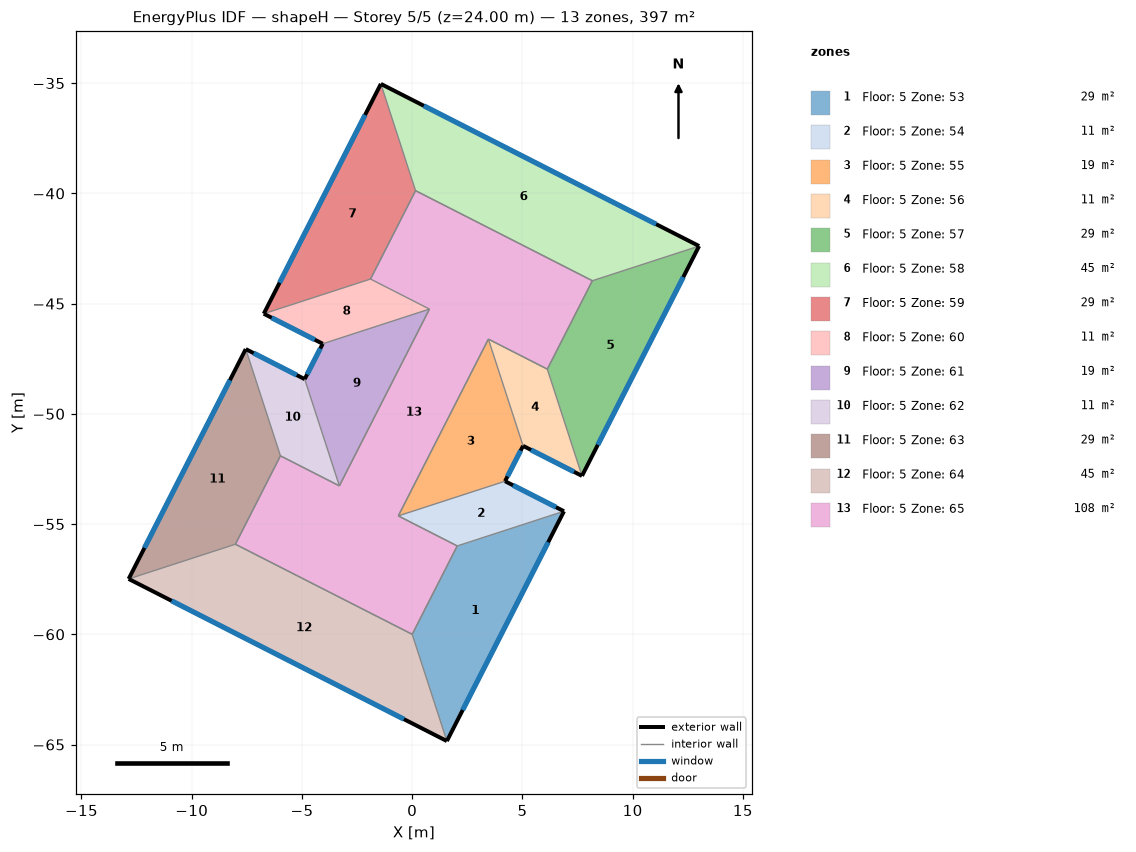
=== STOREY PLAN SPEC (per zone: floor XY polygon, exterior-wall plan segments, windows/doors) ===
zone 1: Floor: 5 Zone: 53  (29.2 m²)
  floor: (1.57, -64.84) (0.00, -60.00) (2.04, -55.99) (6.88, -54.42)
  exterior wall: (1.57, -64.84) – (6.88, -54.42)  [11.7 m]
    window: (2.29, -63.43) – (6.17, -55.82)  [18.7 m²]
  interior walls: 2
zone 2: Floor: 5 Zone: 54  (10.8 m²)
  floor: (6.88, -54.42) (2.04, -55.99) (-0.63, -54.63) (4.21, -53.06)
  exterior wall: (6.88, -54.42) – (4.21, -53.06)  [3.0 m]
    window: (6.52, -54.23) – (4.57, -53.24)  [4.8 m²]
  interior walls: 2
zone 3: Floor: 5 Zone: 55  (19.4 m²)
  floor: (4.21, -53.06) (-0.63, -54.63) (3.46, -46.61) (5.03, -51.45)
  exterior wall: (4.21, -53.06) – (5.03, -51.45)  [1.8 m]
    window: (4.32, -52.84) – (4.92, -51.67)  [2.9 m²]
  interior walls: 2
zone 4: Floor: 5 Zone: 56  (10.8 m²)
  floor: (5.03, -51.45) (3.46, -46.61) (6.13, -47.97) (7.70, -52.81)
  exterior wall: (5.03, -51.45) – (7.70, -52.81)  [3.0 m]
    window: (5.39, -51.64) – (7.34, -52.63)  [4.8 m²]
  interior walls: 2
zone 5: Floor: 5 Zone: 57  (29.2 m²)
  floor: (7.70, -52.81) (6.13, -47.97) (8.17, -43.96) (13.01, -42.39)
  exterior wall: (7.70, -52.81) – (13.01, -42.39)  [11.7 m]
    window: (8.42, -51.41) – (12.30, -43.80)  [18.7 m²]
  interior walls: 2
zone 6: Floor: 5 Zone: 58  (45.4 m²)
  floor: (13.01, -42.39) (8.17, -43.96) (0.15, -39.88) (-1.42, -35.03)
  exterior wall: (13.01, -42.39) – (-1.42, -35.03)  [16.2 m]
    window: (11.07, -41.40) – (0.53, -36.03)  [25.9 m²]
  interior walls: 2
zone 7: Floor: 5 Zone: 59  (29.2 m²)
  floor: (-1.42, -35.03) (0.15, -39.88) (-1.89, -43.89) (-6.73, -45.46)
  exterior wall: (-1.42, -35.03) – (-6.73, -45.46)  [11.7 m]
    window: (-2.14, -36.44) – (-6.02, -44.05)  [18.7 m²]
  interior walls: 2
zone 8: Floor: 5 Zone: 60  (10.8 m²)
  floor: (-6.73, -45.46) (-1.89, -43.89) (0.78, -45.25) (-4.06, -46.82)
  exterior wall: (-6.73, -45.46) – (-4.06, -46.82)  [3.0 m]
    window: (-6.37, -45.64) – (-4.42, -46.64)  [4.8 m²]
  interior walls: 13
zone 9: Floor: 5 Zone: 61  (19.4 m²)
  floor: (-4.06, -46.82) (0.78, -45.25) (-3.30, -53.27) (-4.88, -48.42)
  exterior wall: (-4.06, -46.82) – (-4.88, -48.42)  [1.8 m]
    window: (-4.17, -47.04) – (-4.77, -48.21)  [2.9 m²]
  interior walls: 2
zone 10: Floor: 5 Zone: 62  (10.8 m²)
  floor: (-4.88, -48.42) (-3.30, -53.27) (-5.98, -51.90) (-7.55, -47.06)
  exterior wall: (-4.88, -48.42) – (-7.55, -47.06)  [3.0 m]
    window: (-5.24, -48.24) – (-7.19, -47.25)  [4.8 m²]
  interior walls: 2
zone 11: Floor: 5 Zone: 63  (29.2 m²)
  floor: (-7.55, -47.06) (-5.98, -51.90) (-8.02, -55.91) (-12.86, -57.49)
  exterior wall: (-7.55, -47.06) – (-12.86, -57.49)  [11.7 m]
    window: (-8.27, -48.47) – (-12.14, -56.08)  [18.7 m²]
  interior walls: 2
zone 12: Floor: 5 Zone: 64  (45.4 m²)
  floor: (-12.86, -57.49) (-8.02, -55.91) (0.00, -60.00) (1.57, -64.84)
  exterior wall: (-12.86, -57.49) – (1.57, -64.84)  [16.2 m]
    window: (-10.91, -58.48) – (-0.38, -63.85)  [25.9 m²]
  interior walls: 2
zone 13: Floor: 5 Zone: 65  (108.0 m²)
  floor: (-8.02, -55.91) (-5.98, -51.90) (-3.30, -53.27) (0.78, -45.25) (-1.89, -43.89) (0.15, -39.88) (8.17, -43.96) (6.13, -47.97) (3.46, -46.61) (-0.63, -54.63) (2.04, -55.99) (0.00, -60.00)

=== DERIVED (storey summary) ===
Building: shapeH
Storey: 5 of 5  (floor level z = 24.00 m)
Storey gross floor area: 397.4 m²
Zones on this storey: 13
  - Floor: 5 Zone: 53: floor 29.2 m²; exterior wall 11.7 m (35.1 m²); 1 window(s) 18.7 m²; WWR 53.3%
  - Floor: 5 Zone: 54: floor 10.8 m²; exterior wall 3.0 m (9.0 m²); 1 window(s) 4.8 m²; WWR 53.3%
  - Floor: 5 Zone: 55: floor 19.4 m²; exterior wall 1.8 m (5.4 m²); 1 window(s) 2.9 m²; WWR 53.3%
  - Floor: 5 Zone: 56: floor 10.8 m²; exterior wall 3.0 m (9.0 m²); 1 window(s) 4.8 m²; WWR 53.3%
  - Floor: 5 Zone: 57: floor 29.2 m²; exterior wall 11.7 m (35.1 m²); 1 window(s) 18.7 m²; WWR 53.3%
  - Floor: 5 Zone: 58: floor 45.4 m²; exterior wall 16.2 m (48.6 m²); 1 window(s) 25.9 m²; WWR 53.3%
  - Floor: 5 Zone: 59: floor 29.2 m²; exterior wall 11.7 m (35.1 m²); 1 window(s) 18.7 m²; WWR 53.3%
  - Floor: 5 Zone: 60: floor 10.8 m²; exterior wall 3.0 m (9.0 m²); 1 window(s) 4.8 m²; WWR 53.3%
  - Floor: 5 Zone: 61: floor 19.4 m²; exterior wall 1.8 m (5.4 m²); 1 window(s) 2.9 m²; WWR 53.3%
  - Floor: 5 Zone: 62: floor 10.8 m²; exterior wall 3.0 m (9.0 m²); 1 window(s) 4.8 m²; WWR 53.3%
  - Floor: 5 Zone: 63: floor 29.2 m²; exterior wall 11.7 m (35.1 m²); 1 window(s) 18.7 m²; WWR 53.3%
  - Floor: 5 Zone: 64: floor 45.4 m²; exterior wall 16.2 m (48.6 m²); 1 window(s) 25.9 m²; WWR 53.3%
  - Floor: 5 Zone: 65: floor 108.0 m²
Zone adjacency (shared interzone walls):
  - Floor: 5 Zone: 53 ↔ Floor: 5 Zone: 60
  - Floor: 5 Zone: 54 ↔ Floor: 5 Zone: 60
  - Floor: 5 Zone: 55 ↔ Floor: 5 Zone: 60
  - Floor: 5 Zone: 56 ↔ Floor: 5 Zone: 60
  - Floor: 5 Zone: 57 ↔ Floor: 5 Zone: 60
  - Floor: 5 Zone: 58 ↔ Floor: 5 Zone: 60
  - Floor: 5 Zone: 59 ↔ Floor: 5 Zone: 60
  - Floor: 5 Zone: 60 ↔ Floor: 5 Zone: 61
  - Floor: 5 Zone: 60 ↔ Floor: 5 Zone: 62
  - Floor: 5 Zone: 60 ↔ Floor: 5 Zone: 63
  - Floor: 5 Zone: 60 ↔ Floor: 5 Zone: 64